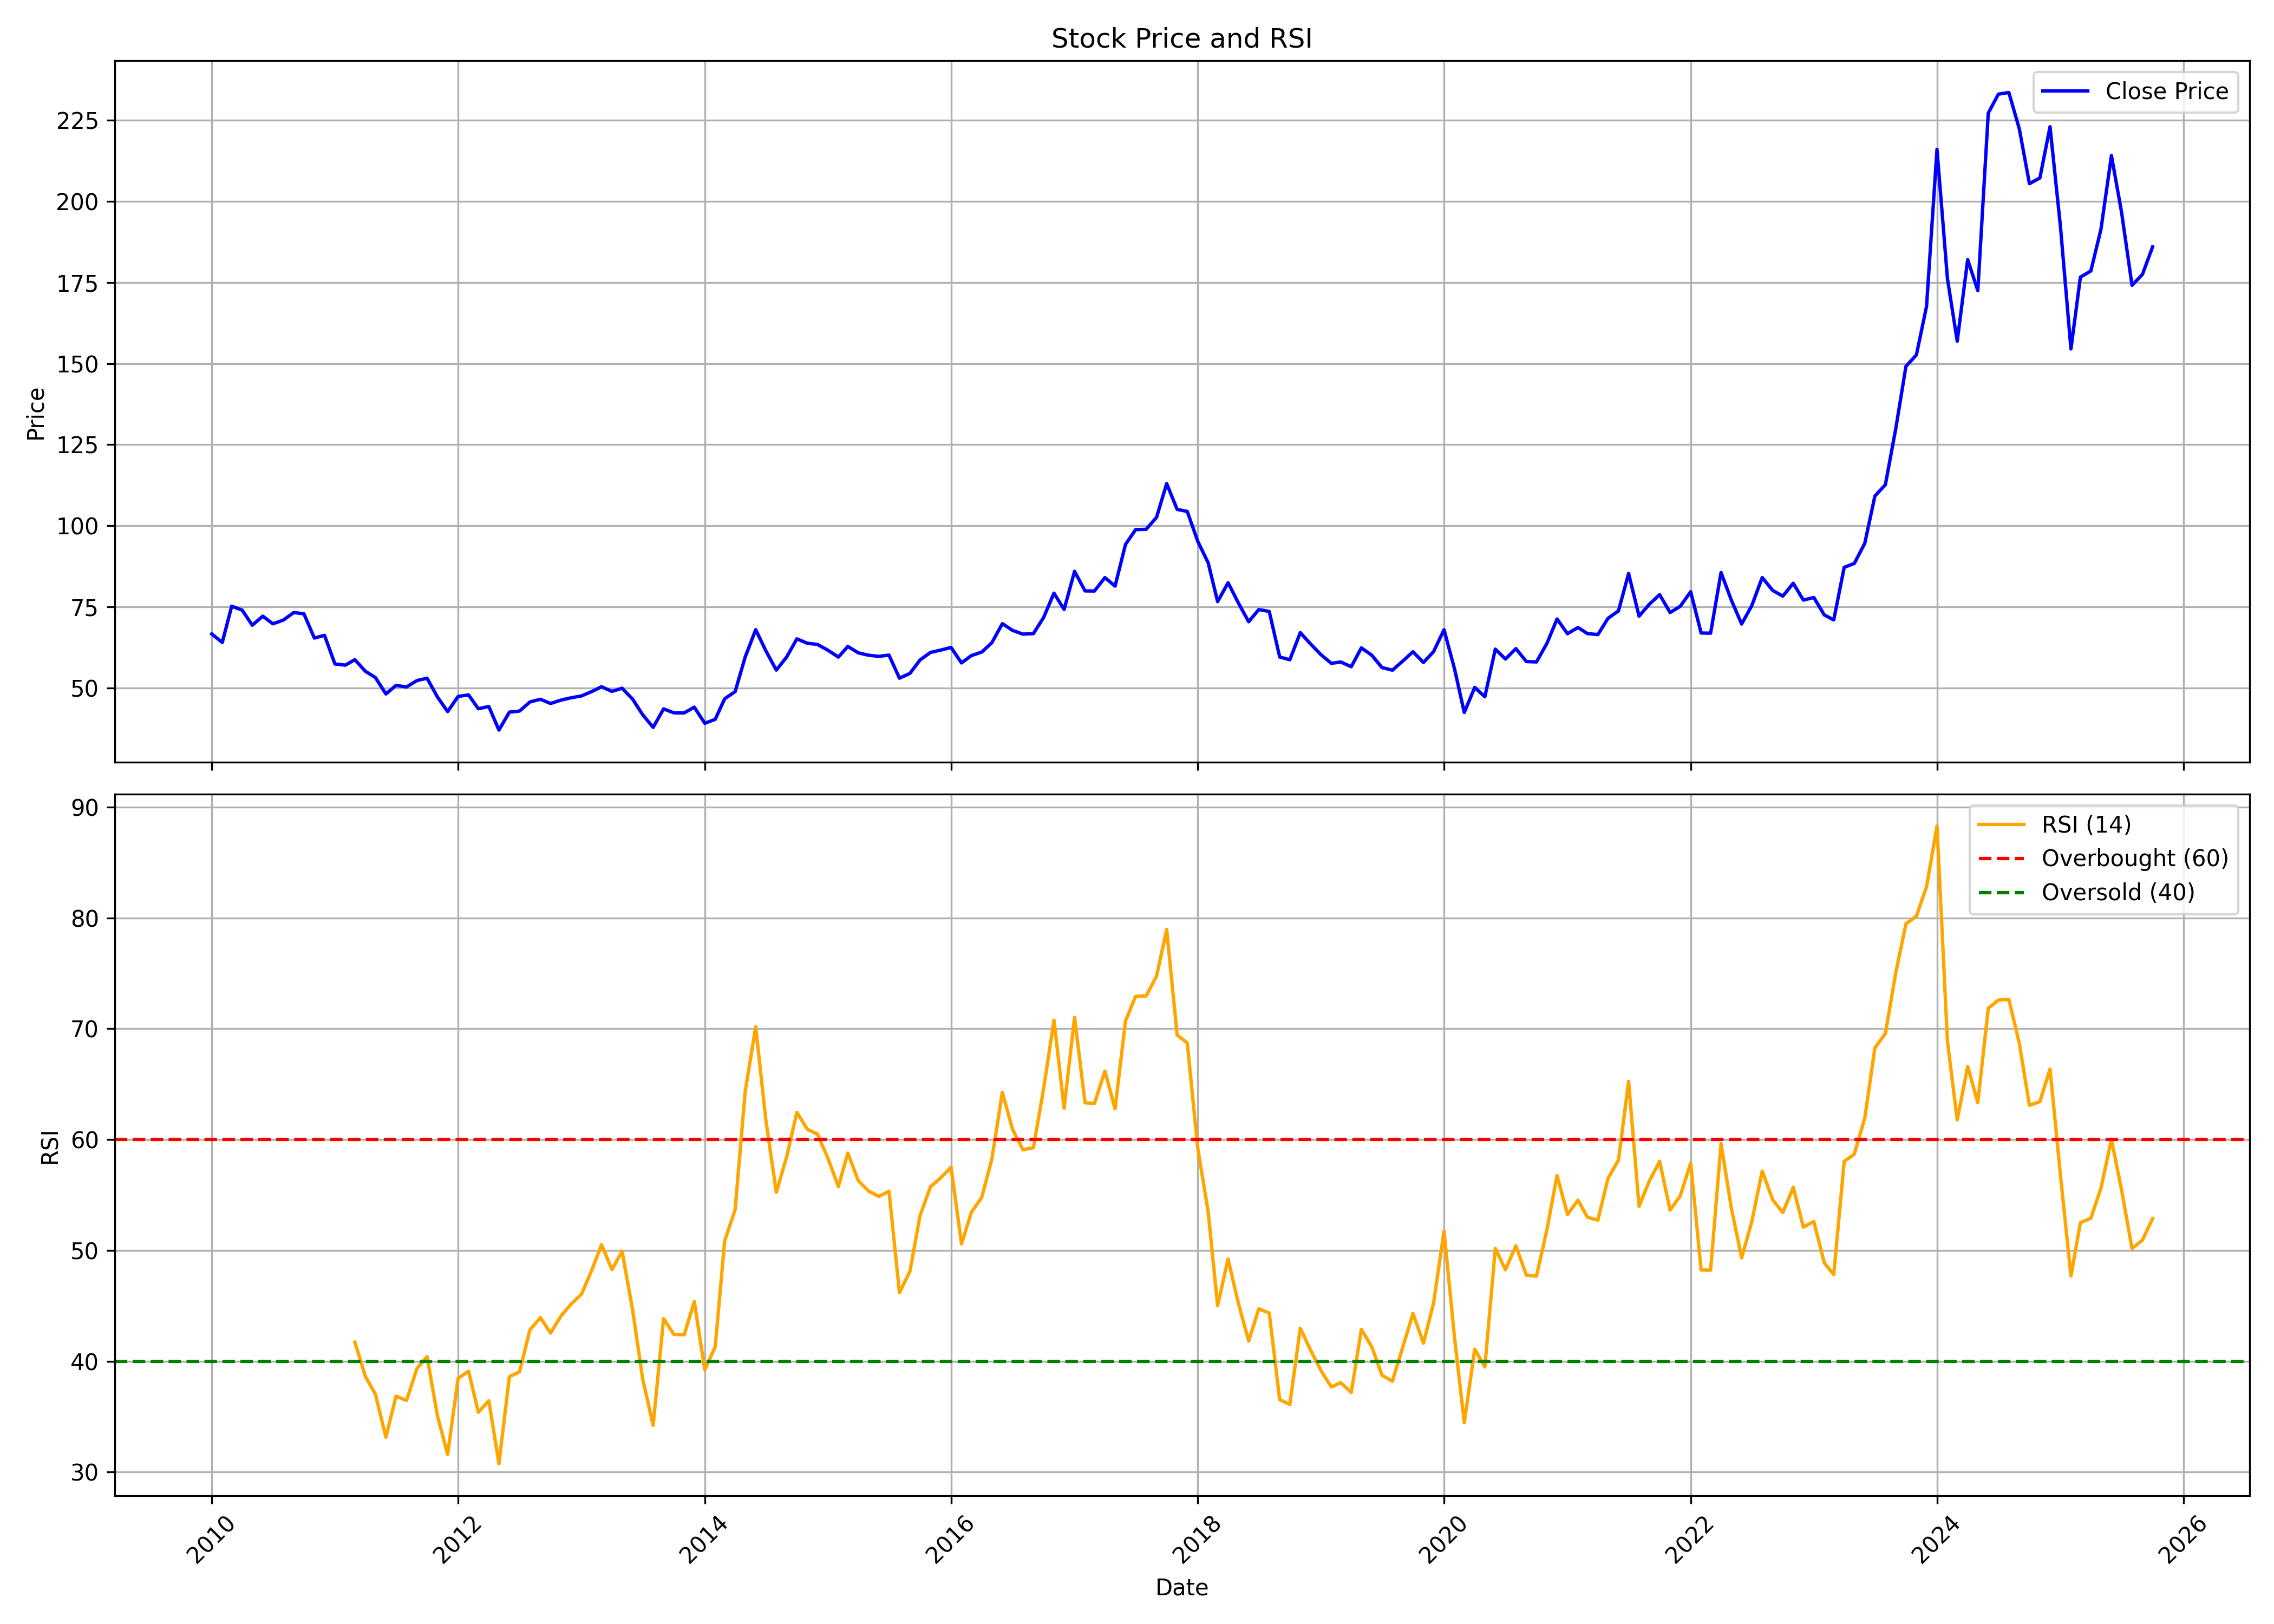

Data behind this chart, as committed beside it:
, date, symbol, open, high, low, close, volume, rsi
0, 2010-01-01, GIPCL, 73.61, 81.38, 63.36, 66.59, 2720503, 
1, 2010-02-01, GIPCL, 65.85, 71.81, 60.01, 63.98, 1218129, 
2, 2010-03-01, GIPCL, 63.98, 76.41, 62.15, 75.17, 2685686, 
3, 2010-04-01, GIPCL, 74.86, 77.62, 68.98, 73.95, 1618995, 
4, 2010-05-01, GIPCL, 73.8, 76.22, 63.98, 69.3, 1111058, 
5, 2010-06-01, GIPCL, 69.85, 74.7, 66.78, 72.09, 654214, 
6, 2010-07-01, GIPCL, 71.47, 80.14, 68.33, 69.73, 1077997, 
7, 2010-08-01, GIPCL, 70.57, 73.15, 68.71, 70.88, 1836615, 
8, 2010-09-01, GIPCL, 72.38, 77.46, 71.91, 73.21, 1805057, 
9, 2010-10-01, GIPCL, 73.34, 77.14, 71.43, 72.83, 1761600, 
10, 2010-11-01, GIPCL, 73.02, 76.83, 62.26, 65.33, 1325465, 
11, 2010-12-01, GIPCL, 66.54, 68.86, 63.08, 66.19, 329262, 
12, 2011-01-01, GIPCL, 66.35, 66.67, 56.54, 57.33, 1082322, 
13, 2011-02-01, GIPCL, 58.26, 60.95, 50.86, 56.99, 488743, 
14, 2011-03-01, GIPCL, 57.75, 60.26, 53.4, 58.67, 413130, 41.73
15, 2011-04-01, GIPCL, 58.22, 59.33, 54.73, 55.11, 256103, 38.64
16, 2011-05-01, GIPCL, 55.27, 56.13, 50.29, 53.14, 270644, 37.01
17, 2011-06-01, GIPCL, 53.94, 54.92, 41.18, 48.1, 606984, 33.14
18, 2011-07-01, GIPCL, 47.68, 51.59, 46.99, 50.73, 444773, 36.85
19, 2011-08-01, GIPCL, 50.79, 53.3, 47.62, 50.26, 274300, 36.46
20, 2011-09-01, GIPCL, 50.26, 55.08, 48, 52.22, 985643, 39.34
21, 2011-10-01, GIPCL, 52.49, 57.96, 48.95, 52.95, 588222, 40.41
22, 2011-11-01, GIPCL, 52.42, 53.37, 43.67, 47.11, 236113, 35.04
23, 2011-12-01, GIPCL, 48.39, 48.46, 42.03, 42.66, 322610, 31.59
24, 2012-01-01, GIPCL, 43.67, 48.16, 42.2, 47.34, 415585, 38.46
25, 2012-02-01, GIPCL, 47.44, 52.29, 46, 47.8, 884292, 39.1
26, 2012-03-01, GIPCL, 47.21, 48.13, 42.72, 43.54, 348955, 35.39
27, 2012-04-01, GIPCL, 43.87, 45.9, 43.84, 44.23, 674368, 36.44
28, 2012-05-01, GIPCL, 44.43, 44.56, 36.4, 36.96, 292538, 30.76
29, 2012-06-01, GIPCL, 37.05, 46.39, 37.05, 42.49, 1440385, 38.61
30, 2012-07-01, GIPCL, 42.56, 43.9, 41.48, 42.82, 341773, 39.05
31, 2012-08-01, GIPCL, 42.3, 45.84, 41.97, 45.64, 296245, 42.84
32, 2012-09-01, GIPCL, 47.18, 48.13, 43.38, 46.46, 809267, 43.94
33, 2012-10-01, GIPCL, 48.21, 48.65, 44.81, 45.15, 314778, 42.54
34, 2012-11-01, GIPCL, 45.49, 48.51, 44.88, 46.21, 567961, 44.08
35, 2012-12-01, GIPCL, 46.17, 50.59, 42.78, 46.92, 404412, 45.16
36, 2013-01-01, GIPCL, 47.39, 52.89, 46.24, 47.5, 624845, 46.06
37, 2013-02-01, GIPCL, 47.26, 51.54, 45.26, 48.89, 547170, 48.28
38, 2013-03-01, GIPCL, 49.57, 52.52, 47.36, 50.31, 309066, 50.52
39, 2013-04-01, GIPCL, 49.94, 56.29, 47.29, 48.89, 551361, 48.26
40, 2013-05-01, GIPCL, 48.89, 52.62, 47.67, 49.87, 329696, 49.92
41, 2013-06-01, GIPCL, 49.57, 50.45, 45.49, 46.51, 164420, 44.66
42, 2013-07-01, GIPCL, 46.21, 47.43, 40.06, 41.69, 285638, 38.4
43, 2013-08-01, GIPCL, 41.62, 42.1, 36.39, 37.79, 219401, 34.22
44, 2013-09-01, GIPCL, 39.09, 45.37, 38.59, 43.49, 540004, 43.84
45, 2013-10-01, GIPCL, 43.1, 44.45, 40.54, 42.28, 496385, 42.43
46, 2013-11-01, GIPCL, 41.43, 44.56, 41.18, 42.25, 2063299, 42.38
47, 2013-12-01, GIPCL, 42.25, 48.96, 40.54, 44.02, 1882704, 45.39
48, 2014-01-01, GIPCL, 43.7, 46.79, 37.63, 39.05, 1105741, 39.22
49, 2014-02-01, GIPCL, 39.05, 40.79, 38.41, 40.26, 227030, 41.31
50, 2014-03-01, GIPCL, 39.12, 47.57, 39.12, 46.62, 844271, 50.86
51, 2014-04-01, GIPCL, 46.15, 52.26, 44.73, 48.82, 1168913, 53.67
52, 2014-05-01, GIPCL, 48.82, 67.46, 47.61, 59.54, 3583752, 64.37
53, 2014-06-01, GIPCL, 63.16, 71.43, 61.07, 67.92, 4326931, 70.17
54, 2014-07-01, GIPCL, 68.88, 75.62, 60.64, 61.42, 4034490, 61.77
55, 2014-08-01, GIPCL, 61.07, 64.79, 54, 55.46, 2447826, 55.24
56, 2014-09-01, GIPCL, 57.75, 67.57, 57.35, 59.54, 2280082, 58.48
57, 2014-10-01, GIPCL, 59.9, 65.6, 58.44, 65.09, 1032271, 62.45
58, 2014-11-01, GIPCL, 65.75, 68.6, 62.13, 63.74, 1394793, 60.92
59, 2014-12-01, GIPCL, 64.8, 68.23, 59.17, 63.37, 1039554, 60.49
... 130 more rows
